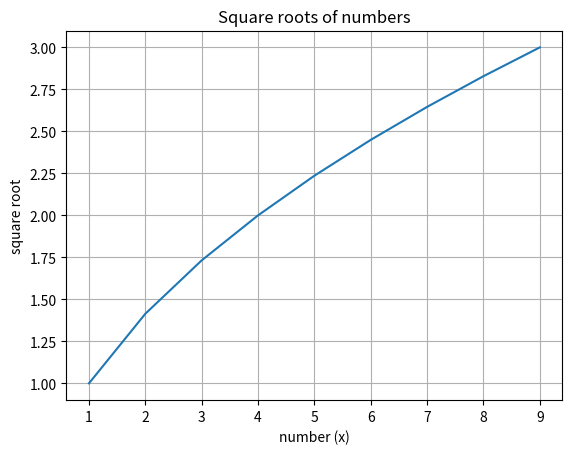

Here is the Python script that generated this plot:
import matplotlib
import matplotlib.pyplot as plt
import numpy as np

x = np.arange(1,10)
y = np.sqrt(x)

fig, ax = plt.subplots()
ax.plot(x, y)

ax.set(xlabel='number (x)', ylabel='square root',
       title='Square roots of numbers')
ax.grid()

fig.savefig("test.png")
plt.show()